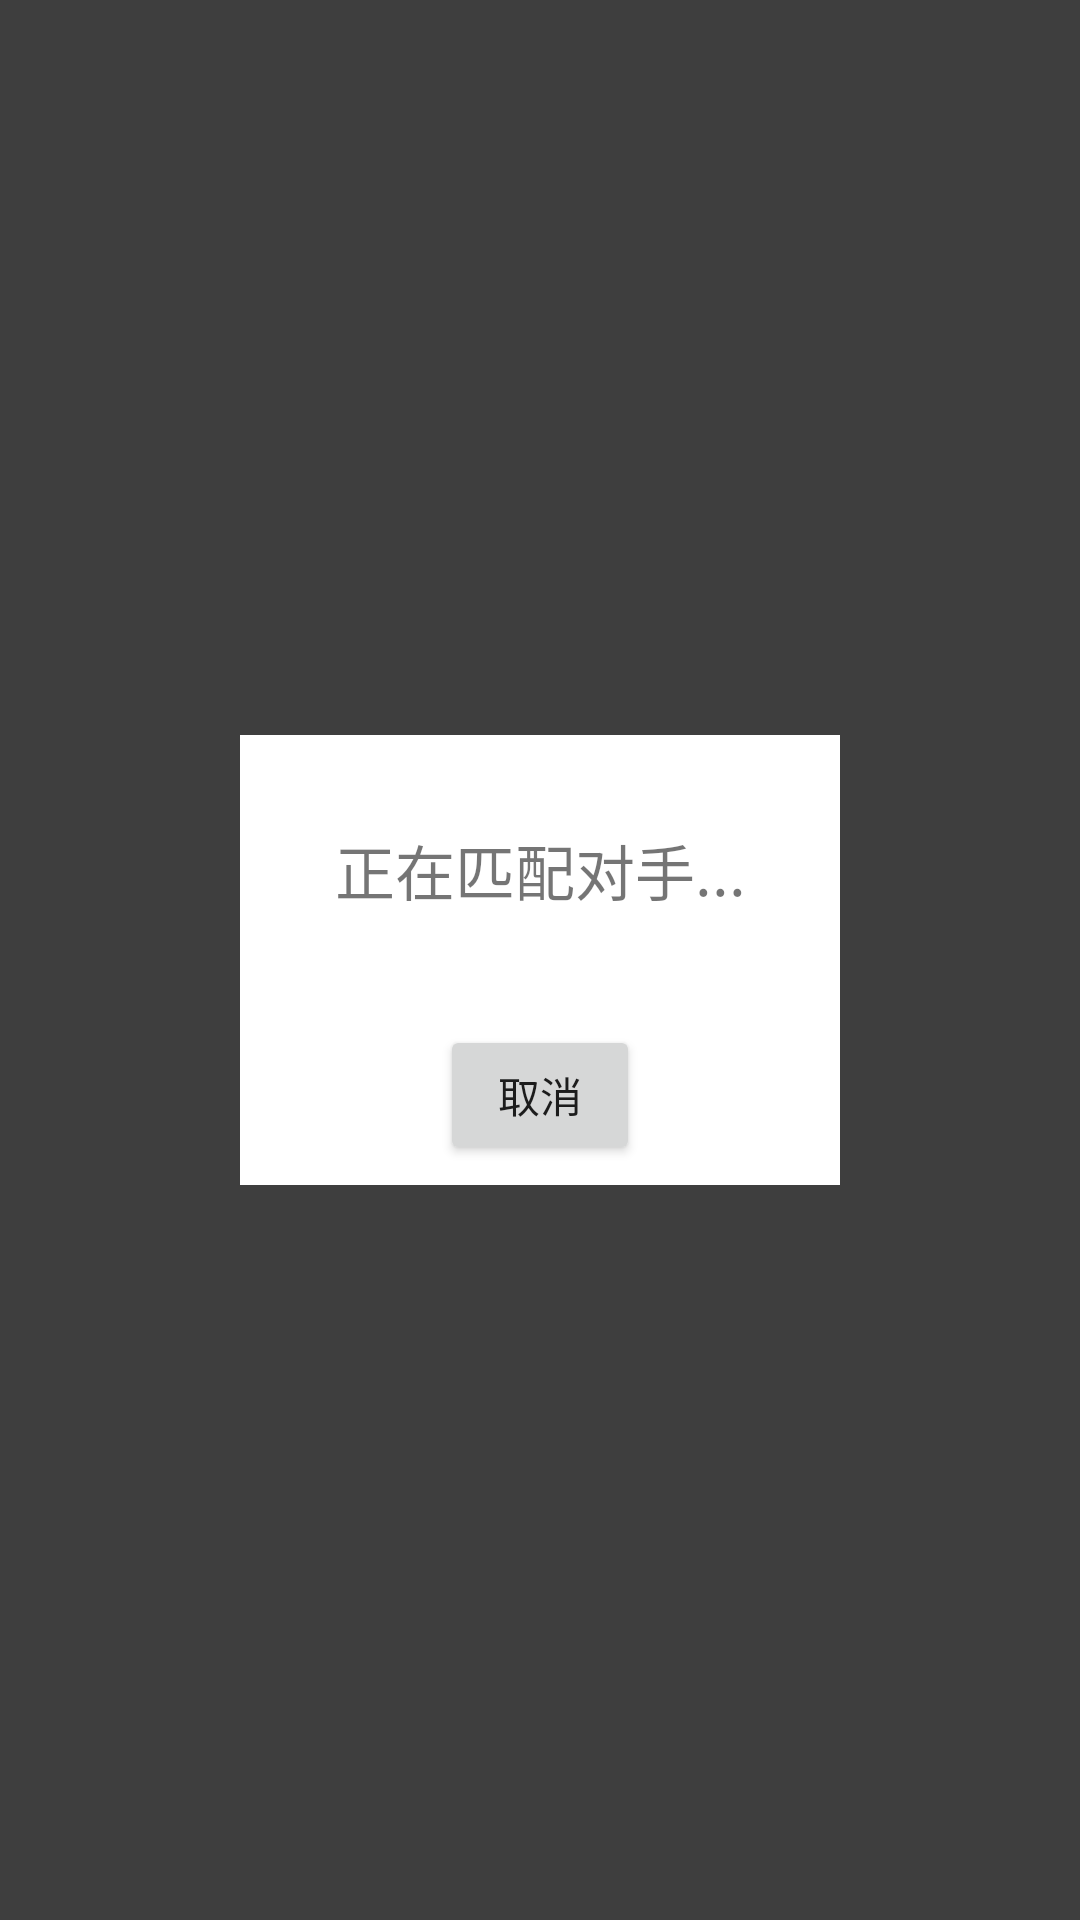

The Android layout XML behind this screen, and the referenced resources:
<!-- AndroidManifest.xml: application theme AppTheme -->
<!-- res/layout/ing.xml -->
<?xml version="1.0" encoding="utf-8"?>
<androidx.constraintlayout.widget.ConstraintLayout xmlns:android="http://schemas.android.com/apk/res/android"
    xmlns:app="http://schemas.android.com/apk/res-auto"
    xmlns:tools="http://schemas.android.com/tools"
    android:layout_width="match_parent"
    android:layout_height="match_parent"
    android:background="#c0000000">


    <LinearLayout
        android:layout_width="200dp"
        android:layout_height="150dp"
        android:orientation="vertical"
        android:background="@color/white"
        app:layout_constraintBottom_toBottomOf="parent"
        app:layout_constraintEnd_toEndOf="parent"
        app:layout_constraintStart_toStartOf="parent"
        app:layout_constraintTop_toTopOf="parent">

        <TextView
            android:id="@+id/textView"
            android:layout_width="match_parent"
            android:layout_height="match_parent"
            android:layout_weight="1"
            android:gravity="center"
            android:text="正在匹配对手..."
            android:textSize="20dp" />

        <LinearLayout
            android:layout_width="match_parent"
            android:layout_height="match_parent"
            android:layout_weight="1.5"
            android:orientation="horizontal">

            <View
                android:id="@+id/view"
                android:layout_width="wrap_content"
                android:layout_height="wrap_content"
                android:layout_weight="1" />

            <LinearLayout
                android:layout_width="match_parent"
                android:layout_height="match_parent"
                android:layout_weight="1"
                android:orientation="vertical">

                <View
                    android:id="@+id/view3"
                    android:layout_width="wrap_content"
                    android:layout_height="0dp"
                    android:layout_weight="1" />

                <Button
                    android:id="@+id/button"
                    android:layout_width="match_parent"
                    android:layout_height="40dp"
                    android:layout_weight="1"
                    android:text="取消" />

                <View
                    android:id="@+id/view4"
                    android:layout_width="wrap_content"
                    android:layout_height="0dp"
                    android:layout_weight="1" />
            </LinearLayout>

            <View
                android:id="@+id/view2"
                android:layout_width="wrap_content"
                android:layout_height="wrap_content"
                android:layout_weight="1" />
        </LinearLayout>

    </LinearLayout>
</androidx.constraintlayout.widget.ConstraintLayout>
<!-- resources referenced by this layout -->
<resources>
  <style name="AppTheme" parent="Theme.AppCompat.Light.DarkActionBar">
          
          <item name="colorPrimary">@color/colorPrimary</item>
          <item name="colorPrimaryDark">@color/colorPrimaryDark</item>
          <item name="colorAccent">@color/colorAccent</item>
      </style>
  <!-- not gathered from this repository: default colours our renderer supplied (Android Studio template values) -->
  <color name="white">#FFFFFFFF</color>
  <color name="colorPrimary">#FF6200EE</color>
  <color name="colorPrimaryDark">#FF3700B3</color>
  <color name="colorAccent">#FF03DAC5</color>
</resources>
